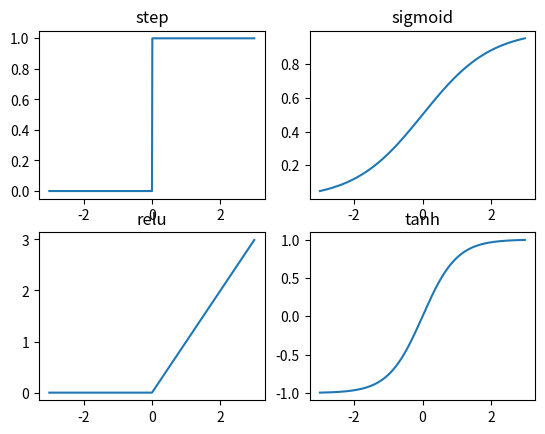
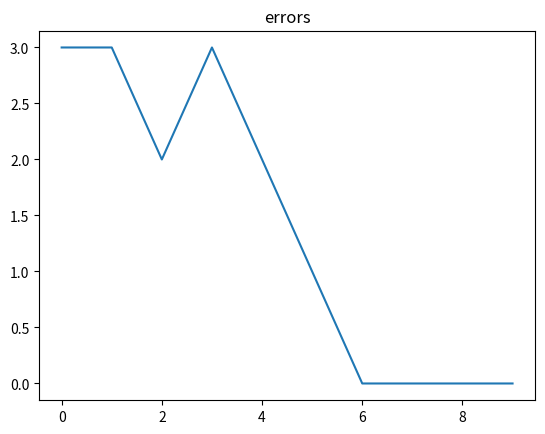

Here is the Python script that generated these plots, in order:
import numpy as np
import matplotlib.pyplot as plt

class Perceptron:

    def __init__(self, num_inputs, lr, epochs, weights=None):
        if weights:
            self.weights = weights # if the weights are given as an input
        else:
            self.weights = np.random.rand(num_inputs+1) # include an extra weight for the bias

        self.lr = lr # learning rate
        self.epochs = epochs # num de iterations

    def act_fn(self, x, fun='step'):
        """Activation Function """
        if fun == 'step':
            return np.where(x>0, 1, 0)
        if fun == 'sigmoid':
            return 1/(1 + np.exp(-x))
        if fun == 'relu':
            return np.where(x>0, x, 0)
        if fun == 'tanh':
            return (np.exp(x) - np.exp(-x))/(np.exp(x) + np.exp(-x))

    def predict(self, input):
        """feedforward perceptron"""
        #return self.act_fn(np.dot(input, self.weights[1:]) + self.weights[0])
        return self.act_fn(np.dot(input, self.weights))

    def train(self, in_train, classes, verbose=False):
        """train the perceptron"""
        errors = []
        for _ in range(self.epochs):
            e = 0
            for input, classs in zip(in_train, classes):
                prediction = self.predict(input)
                error = classs - prediction
                #self.weights[0] += self.lr * error # the bias
                #self.weights[1:] += self.lr * error * input
                self.weights += self.lr * error * input
                e += np.abs(error)
            errors.append(e)

        if verbose:
            plt.figure(), plt.plot(errors), plt.title('errors'), plt.show()

    def get_weights(self):
        """get the weights"""
        return self.weights

x = np.array([[0,0], [0,1], [1,0], [1,1]])
y = np.array([0, 0, 0, 1])

print(x, y)

perc = Perceptron(num_inputs=2, lr=0.2, epochs=10)

t = np.arange(-3, 3, 0.01)
#plot each activation function
plt.figure()
plt.subplot(221), plt.plot(t, perc.act_fn(t, 'step')), plt.title('step')
plt.subplot(222), plt.plot(t, perc.act_fn(t, 'sigmoid')), plt.title('sigmoid')
plt.subplot(223), plt.plot(t, perc.act_fn(t, 'relu')), plt.title('relu')
plt.subplot(224), plt.plot(t, perc.act_fn(t, 'tanh')), plt.title('tanh')
plt.show()


print(perc.get_weights())

for input, label in zip(x, y):
    inp = np.concatenate(([1], input), axis=0)
    prediction = perc.predict(inp)
    print('input:', input, ' True Label:', label, ' Prediction:', prediction)

data = np.concatenate((np.ones((x.shape[0], 1)), x), axis = 1)
perc.train(data, y, True)

for input, label in zip(x, y):
    inp = np.concatenate(([1], input), axis=0)
    prediction = perc.predict(inp)
    print('input:', input, ' True Label:', label, ' Prediction:', prediction)

perc.get_weights()

weights = [-0.49665638,  0.45672912,  0.15160198]

perc2 = Perceptron(2, 0.2, 0, weights=weights)

print('perceptron\'s weights: ', perc2.get_weights())

for input, label in zip(x, y):
    inp = np.concatenate(([1], input), axis=0)
    prediction = perc2.predict(inp)
    print('input:', input, ' True Label:', label, ' Prediction:', prediction)


